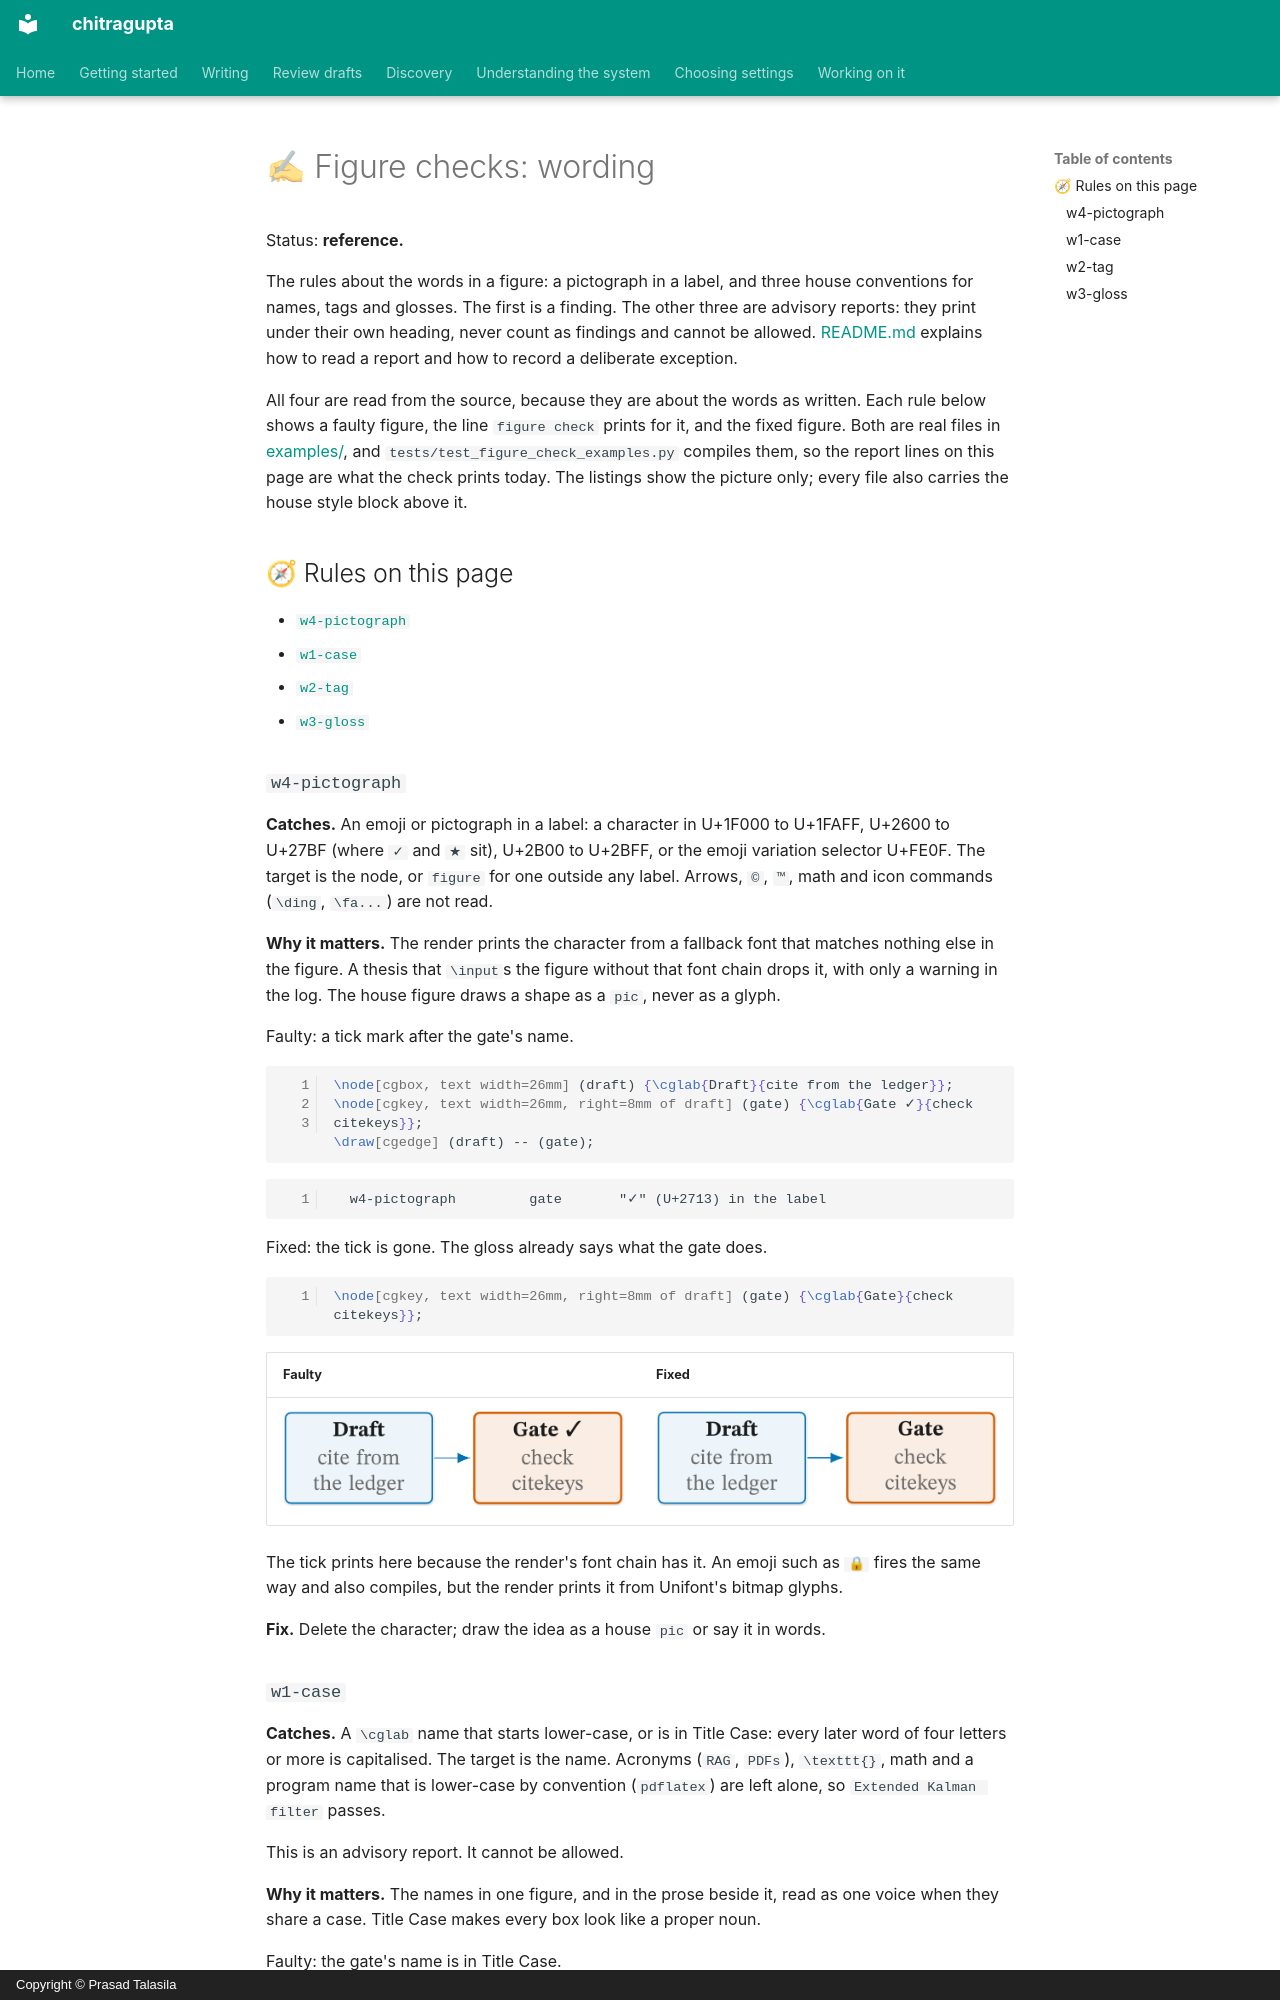

repository: prasadtalasila/chitragupta · page: figure-checks/wording.html · generator: mkdocs · copyright: Copyright © Prasad Talasila

# ✍ Figure checks: wording

Status: **reference.**

The rules about the words in a figure: a pictograph in a label, and
three house conventions for names, tags and glosses. The first is a
finding. The other three are advisory reports: they print under their
own heading, never count as findings and cannot be allowed.
[README.md](README.md) explains how to read a report and how to record a
deliberate exception.

All four are read from the source, because they are about the words as
written. Each rule below shows a faulty figure, the line `figure check`
prints for it, and the fixed figure. Both are real files in
[examples/](examples/), and `tests/test_figure_check_examples.py`
compiles them, so the report lines on this page are what the check
prints today. The listings show the picture only; every file also
carries the house style block above it.

## 🧭 Rules on this page

- [`w4-pictograph`](#w4-pictograph)
- [`w1-case`](#w1-case)
- [`w2-tag`](#w2-tag)
- [`w3-gloss`](#w3-gloss)

### `w4-pictograph`

**Catches.** An emoji or pictograph in a label: a character in U+1F000
to U+1FAFF, U+2600 to U+27BF (where `✓` and `★` sit), U+2B00 to
U+2BFF, or the emoji variation selector U+FE0F. The target is the node,
or `figure` for one outside any label. Arrows, `©`, `™`, math and icon
commands (`\ding`, `\fa...`) are not read.

**Why it matters.** The render prints the character from a fallback
font that matches nothing else in the figure. A thesis that `\input`s
the figure without that font chain drops it, with only a warning in
the log. The house figure draws a shape as a `pic`, never as a glyph.

Faulty: a tick mark after the gate's name.

```latex
\node[cgbox, text width=26mm] (draft) {\cglab{Draft}{cite from the ledger}};
\node[cgkey, text width=26mm, right=8mm of draft] (gate) {\cglab{Gate ✓}{check citekeys}};
\draw[cgedge] (draft) -- (gate);
```

```text
  w4-pictograph         gate       "✓" (U+2713) in the label
```

Fixed: the tick is gone. The gloss already says what the gate does.

```latex
\node[cgkey, text width=26mm, right=8mm of draft] (gate) {\cglab{Gate}{check citekeys}};
```

| Faulty | Fixed |
| --- | --- |
| ![Gate with a tick mark after its name](examples/w4-pictograph/faulty.png) | ![Gate with its name alone](examples/w4-pictograph/fixed.png) |

The tick prints here because the render's font chain has it. An emoji
such as `🔒` fires the same way and also compiles, but the render prints
it from Unifont's bitmap glyphs.

**Fix.** Delete the character; draw the idea as a house `pic` or say it
in words.
